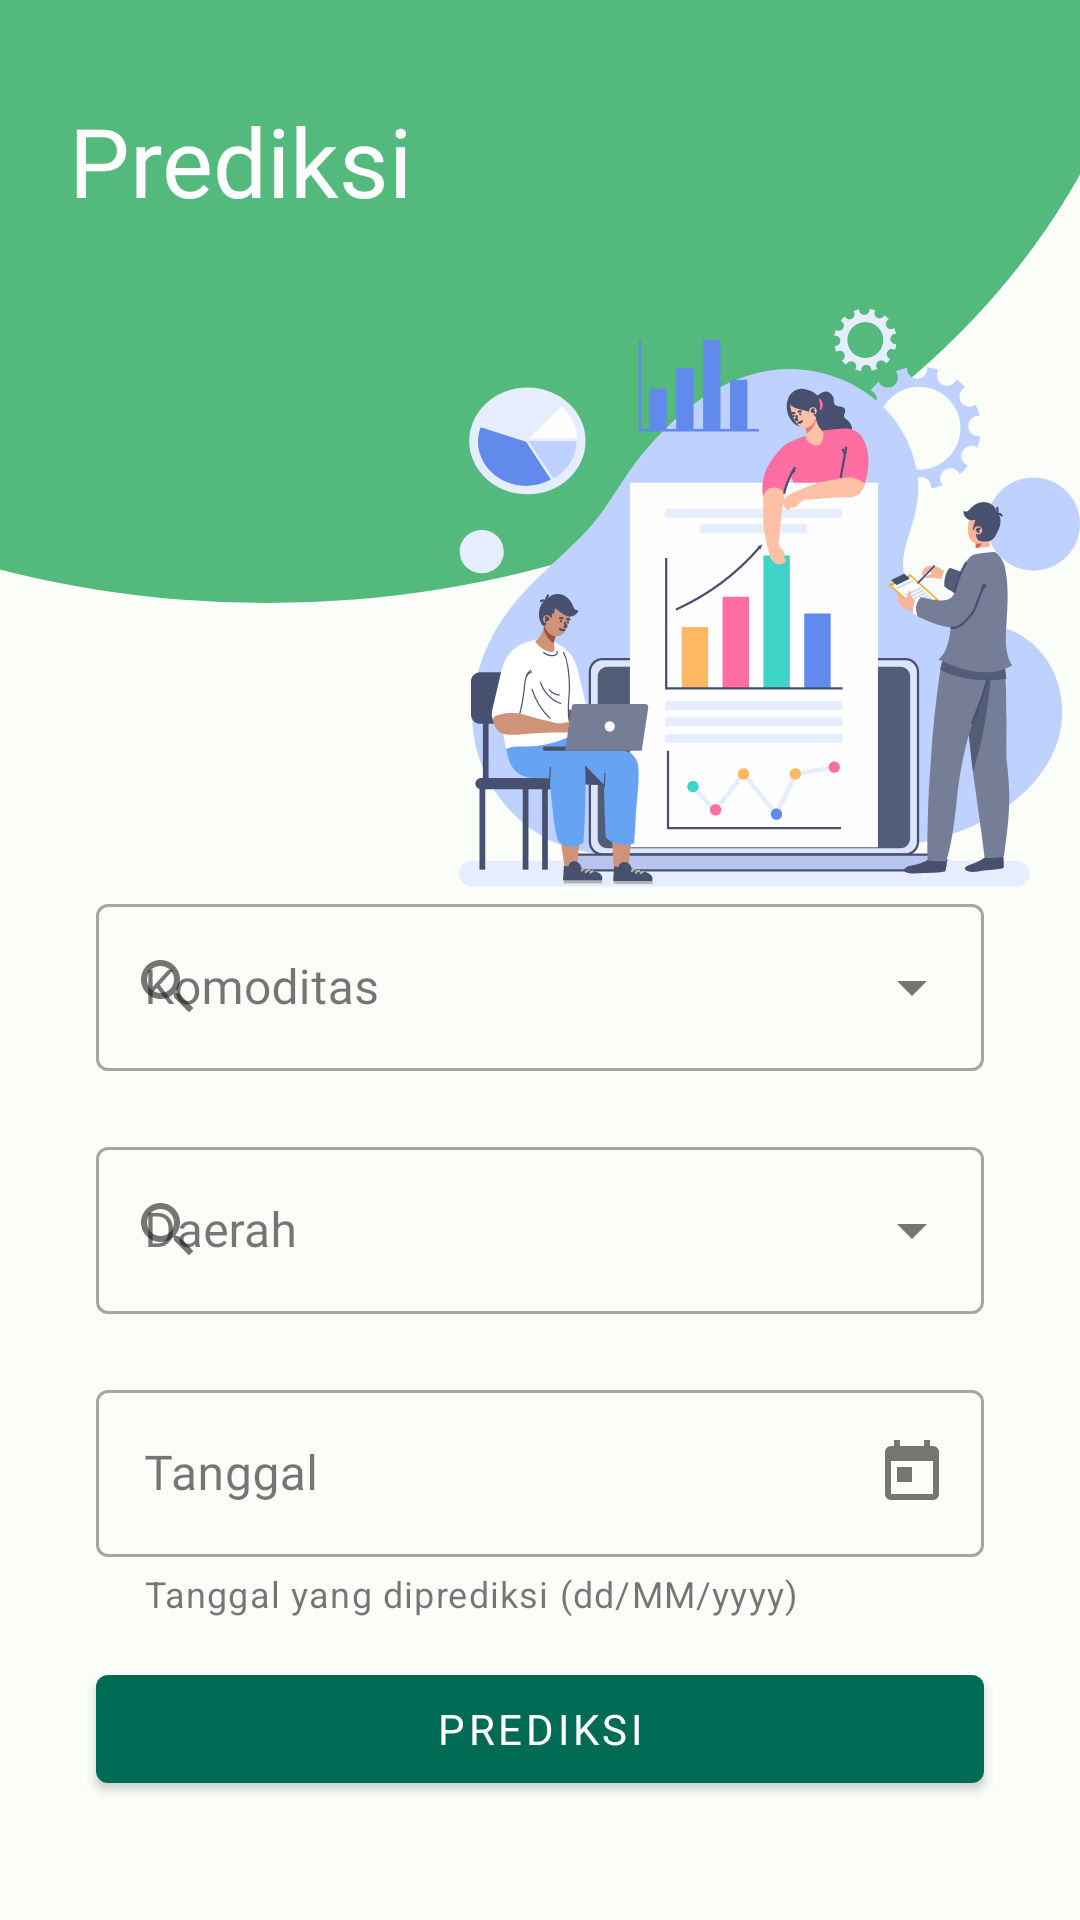

Reconstruct the res/layout file that produces this screen, plus the resources it refers to.
<!-- AndroidManifest.xml: application theme Theme.FarmTrade -->
<!-- res/layout/fragment_forecast.xml -->
<?xml version="1.0" encoding="utf-8"?>
<androidx.constraintlayout.widget.ConstraintLayout xmlns:android="http://schemas.android.com/apk/res/android"
    xmlns:app="http://schemas.android.com/apk/res-auto"
    xmlns:tools="http://schemas.android.com/tools"
    android:layout_width="match_parent"
    android:layout_height="match_parent"
    tools:context=".ui.forecast.ForecastFragment">

    <ImageView
        android:id="@+id/ellipse"
        android:layout_width="match_parent"
        android:layout_height="wrap_content"
        android:adjustViewBounds="true"
        android:scaleType="centerCrop"
        android:src="@drawable/ellipse"
        app:layout_constraintEnd_toEndOf="parent"
        app:layout_constraintHorizontal_bias="0.0"
        app:layout_constraintStart_toStartOf="parent"
        app:layout_constraintTop_toTopOf="parent"
        tools:ignore="ContentDescription" />

    <ImageView
        android:id="@+id/graphic"
        android:layout_width="wrap_content"
        android:layout_height="wrap_content"
        android:layout_marginTop="103dp"
        android:src="@drawable/forecast_graphic"
        app:layout_constraintEnd_toEndOf="parent"
        app:layout_constraintTop_toTopOf="@+id/ellipse" />

    <TextView
        android:id="@+id/title_forecast"
        style = "@style/Text.Headline.Large"
        android:textColor="@color/white"
        android:layout_width="wrap_content"
        android:layout_height="wrap_content"
        android:layout_marginStart="23dp"
        android:layout_marginTop="32dp"
        android:text="@string/title_forecast"
        app:layout_constraintStart_toStartOf="parent"
        app:layout_constraintTop_toTopOf="parent" />

    <com.google.android.material.textfield.TextInputLayout
        android:id="@+id/layout_komoditas"
        style="@style/Widget.MaterialComponents.TextInputLayout.OutlinedBox.ExposedDropdownMenu"
        android:layout_width="match_parent"
        android:layout_height="wrap_content"
        android:layout_marginTop="0dp"
        android:layout_marginStart="32dp"
        android:layout_marginEnd="32dp"
        app:layout_constraintEnd_toEndOf="parent"
        app:layout_constraintStart_toStartOf="parent"
        app:layout_constraintTop_toBottomOf="@+id/graphic"
        app:startIconDrawable="@drawable/baseline_search_24"
        android:hint="@string/komoditas">

        <AutoCompleteTextView
            android:id="@+id/ed_komoditas"
            android:layout_width="match_parent"
            android:layout_height="match_parent"
            tools:ignore="LabelFor"
            android:inputType="none"
            tools:text="Komoditas"
            style="@style/Text.Body.Large"/>
    </com.google.android.material.textfield.TextInputLayout>

    <com.google.android.material.textfield.TextInputLayout
        android:id="@+id/layout_daerah"
        style="@style/Widget.MaterialComponents.TextInputLayout.OutlinedBox.ExposedDropdownMenu"
        android:layout_width="match_parent"
        android:layout_height="wrap_content"
        android:layout_marginTop="20dp"
        android:layout_marginStart="32dp"
        android:layout_marginEnd="32dp"
        app:layout_constraintEnd_toEndOf="parent"
        app:layout_constraintStart_toStartOf="parent"
        app:layout_constraintTop_toBottomOf="@+id/layout_komoditas"
        app:startIconDrawable="@drawable/baseline_search_24"
        android:hint="@string/daerah">
        <AutoCompleteTextView
            android:id="@+id/ed_daerah"
            android:layout_width="match_parent"
            android:layout_height="wrap_content"
            tools:ignore="LabelFor"
            tools:text="Daerah"
            android:inputType="none"
            style = "@style/Text.Body.Large"/>
    </com.google.android.material.textfield.TextInputLayout>

    <com.google.android.material.textfield.TextInputLayout
        android:id="@+id/layout_date"
        style="@style/Widget.MaterialComponents.TextInputLayout.OutlinedBox"
        android:layout_width="match_parent"
        android:layout_height="wrap_content"
        android:layout_marginTop="20dp"
        android:layout_marginStart="32dp"
        android:layout_marginEnd="32dp"
        app:layout_constraintEnd_toEndOf="parent"
        app:layout_constraintStart_toStartOf="parent"
        app:layout_constraintTop_toBottomOf="@+id/layout_daerah"
        app:helperTextEnabled="true"
        app:helperText="Tanggal yang diprediksi (dd/MM/yyyy)"
        app:endIconMode="custom"
        app:endIconDrawable="@drawable/baseline_today_24"
        android:hint="@string/tanggal">

        <com.google.android.material.textfield.TextInputEditText
            android:id="@+id/ed_tanggal"
            android:layout_width="match_parent"
            android:layout_height="wrap_content"
            android:ems="10"
            android:inputType="date"
            tools:ignore="SpeakableTextPresentCheck"
            style="@style/Text.Body.Large" />
    </com.google.android.material.textfield.TextInputLayout>

    <com.google.android.material.button.MaterialButton
        android:id="@+id/btn_forecast"
        style="@style/Text.Label.Large"
        android:layout_width="match_parent"
        android:layout_height="wrap_content"
        android:layout_marginStart="32dp"
        android:layout_marginTop="13dp"
        android:layout_marginEnd="32dp"
        android:text="@string/title_forecast"
        app:layout_constraintEnd_toEndOf="parent"
        app:layout_constraintStart_toStartOf="parent"
        app:layout_constraintTop_toBottomOf="@+id/layout_date" />
    <ProgressBar
        android:id="@+id/progressBar"
        android:layout_width="wrap_content"
        android:layout_height="wrap_content"
        app:layout_constraintBottom_toBottomOf="parent"
        app:layout_constraintEnd_toEndOf="parent"
        app:layout_constraintStart_toStartOf="parent"
        app:layout_constraintTop_toTopOf="parent"
        android:visibility="gone"
        tools:visibility="visible"/>

</androidx.constraintlayout.widget.ConstraintLayout>
<!-- resources referenced by this layout -->
<resources>
  <color name="white">#FFFFFFFF</color>
  <!-- drawable baseline_search_24 (drawable) -->
  <vector android:height="24dp" android:tint="#3F4945"
      android:viewportHeight="24" android:viewportWidth="24"
      android:width="24dp" xmlns:android="http://schemas.android.com/apk/res/android">
      <path android:fillColor="@android:color/white" android:pathData="M15.5,14h-0.79l-0.28,-0.27C15.41,12.59 16,11.11 16,9.5 16,5.91 13.09,3 9.5,3S3,5.91 3,9.5 5.91,16 9.5,16c1.61,0 3.09,-0.59 4.23,-1.57l0.27,0.28v0.79l5,4.99L20.49,19l-4.99,-5zM9.5,14C7.01,14 5,11.99 5,9.5S7.01,5 9.5,5 14,7.01 14,9.5 11.99,14 9.5,14z"/>
  </vector>
  <!-- drawable baseline_today_24 (drawable) -->
  <vector android:height="24dp" android:tint="#3F4945"
      android:viewportHeight="24" android:viewportWidth="24"
      android:width="24dp" xmlns:android="http://schemas.android.com/apk/res/android">
      <path android:fillColor="@android:color/white" android:pathData="M19,3h-1L18,1h-2v2L8,3L8,1L6,1v2L5,3c-1.11,0 -1.99,0.9 -1.99,2L3,19c0,1.1 0.89,2 2,2h14c1.1,0 2,-0.9 2,-2L21,5c0,-1.1 -0.9,-2 -2,-2zM19,19L5,19L5,8h14v11zM7,10h5v5L7,15z"/>
  </vector>
  <!-- drawable ellipse (drawable) -->
  <vector xmlns:android="http://schemas.android.com/apk/res/android"
      android:width="360dp"
      android:height="201dp"
      android:viewportWidth="360"
      android:viewportHeight="201">
    <path
        android:pathData="M-209,-43.5a298,244.5 0,1 0,596 0a298,244.5 0,1 0,-596 0z"
        android:fillColor="#53B97C"/>
  </vector>
  <string name="daerah">Daerah</string>
  <string name="komoditas">Komoditas</string>
  <string name="tanggal">Tanggal</string>
  <string name="title_forecast">Prediksi</string>
  <style name="Text.Body.Large">
          <item name="android:textSize">16sp</item>
      </style>
  <style name="Text.Headline.Large">
          <item name="android:textSize">32sp</item>
      </style>
  <style name="Text.Label.Large">
          <item name="android:textSize">14sp</item>
      </style>
  <color name="md_theme_light_primary">#006B54</color>
  <color name="md_theme_light_onPrimary">#FFFFFF</color>
  <color name="md_theme_light_primaryContainer">#80F8D2</color>
  <color name="md_theme_light_onPrimaryContainer">#002118</color>
  <color name="md_theme_light_secondary">#4B635A</color>
  <color name="md_theme_light_onSecondary">#FFFFFF</color>
  <color name="md_theme_light_secondaryContainer">#CEE9DC</color>
  <color name="md_theme_light_onSecondaryContainer">#082018</color>
  <color name="md_theme_light_tertiary">#406376</color>
  <color name="md_theme_light_onTertiary">#FFFFFF</color>
  <color name="md_theme_light_tertiaryContainer">#C3E8FE</color>
  <color name="md_theme_light_onTertiaryContainer">#001E2C</color>
  <color name="md_theme_light_error">#BA1A1A</color>
  <color name="md_theme_light_onError">#FFFFFF</color>
  <color name="md_theme_light_errorContainer">#FFDAD6</color>
  <color name="md_theme_light_onErrorContainer">#410002</color>
  <color name="md_theme_light_outline">#707974</color>
  <color name="md_theme_light_background">#FBFDF9</color>
  <color name="md_theme_light_onBackground">#191C1B</color>
  <color name="md_theme_light_surface">#F8FAF7</color>
  <color name="md_theme_light_onSurface">#191C1B</color>
  <color name="md_theme_light_surfaceVariant">#DBE5DF</color>
  <color name="md_theme_light_onSurfaceVariant">#3F4945</color>
  <color name="md_theme_light_inverseSurface">#2E312F</color>
  <color name="md_theme_light_inverseOnSurface">#EFF1EE</color>
  <color name="md_theme_light_inversePrimary">#62DBB7</color>
</resources>
